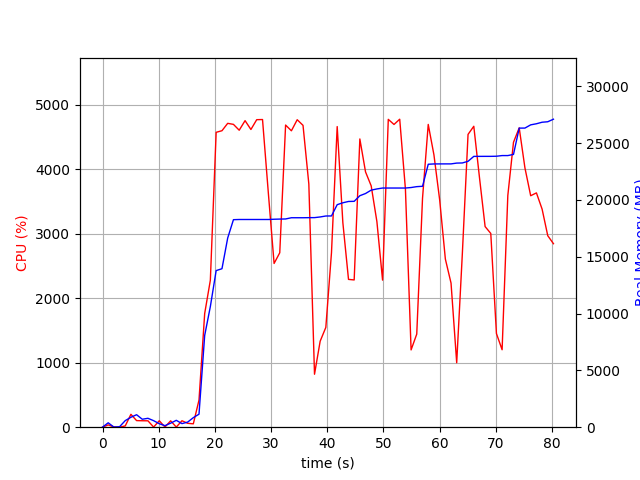

The file beside this chart, header and first rows:
elapsed_time, nproc, cpu, mem_real, mem_virtual
5.0067901611328125e-05, 1, 0.0, 10.05, 3187
1.009, 2, 35.7, 387.5, 908.5
2.021, 1, 4.0, 11.48, 33.41
3.031, 2, 0.0, 41.96, 145.4
4.042, 4, 19.8, 579, 1982
5.052, 4, 199.8, 874.7, 2350
6.063, 8, 102.1, 1099, 5098
7.072, 3, 100.0, 699.9, 1810
8.082, 3, 99.0, 783.1, 1954
9.092, 5, 2.0, 574.4, 2165
10.1, 3, 100.0, 306, 1385
11.11, 3, 3.0, 135.3, 1201
12.12, 3, 99.0, 354.2, 1424
13.13, 5, 2.0, 605.4, 2183
14.14, 3, 99.9, 315.8, 1406
15.15, 1, 60.3, 447.2, 1639
16.17, 1, 52.4, 839.9, 3773
17.18, 1, 420.7, 1145, 7230
18.19, 1, 1761, 8071, 23182
19.2, 1, 2278, 10613, 23182
20.23, 1, 4570, 13777, 23182
21.26, 1, 4595, 13941, 23182
22.28, 1, 4710, 16642, 24476
23.31, 1, 4694, 18256, 24488
24.33, 1, 4603, 18272, 24488
25.38, 1, 4751, 18272, 24488
26.42, 1, 4614, 18272, 24488
27.45, 1, 4766, 18272, 24488
28.49, 1, 4768, 18272, 24488
29.52, 1, 3630, 18272, 24488
30.55, 1, 2538, 18295, 24491
31.55, 1, 2703, 18309, 24491
32.59, 1, 4683, 18318, 24494
33.63, 1, 4594, 18426, 24599
34.66, 1, 4765, 18426, 24599
35.7, 1, 4678, 18426, 24599
36.73, 1, 3769, 18434, 24599
37.74, 1, 820.8, 18436, 24599
38.75, 1, 1333, 18495, 24599
39.76, 1, 1546, 18579, 24599
40.77, 1, 2705, 18583, 24599
41.78, 1, 4659, 19575, 25906
42.79, 1, 3170, 19743, 25920
43.8, 1, 2291, 19858, 25920
44.81, 1, 2282, 19870, 26016
45.82, 1, 4467, 20365, 26572
46.83, 1, 3957, 20557, 26572
47.84, 1, 3740, 20856, 26572
48.85, 1, 3186, 20960, 26572
49.86, 1, 2279, 21040, 26572
50.88, 1, 4771, 21040, 26572
51.9, 1, 4692, 21040, 26572
52.92, 1, 4774, 21040, 26572
53.93, 1, 3690, 21040, 26572
54.94, 1, 1198, 21084, 26572
55.95, 1, 1443, 21162, 26684
56.98, 1, 3550, 21194, 26684
57.99, 1, 4693, 23131, 37070
59.01, 1, 4221, 23159, 37070
60.03, 1, 3520, 23161, 37070
... 20 more rows
